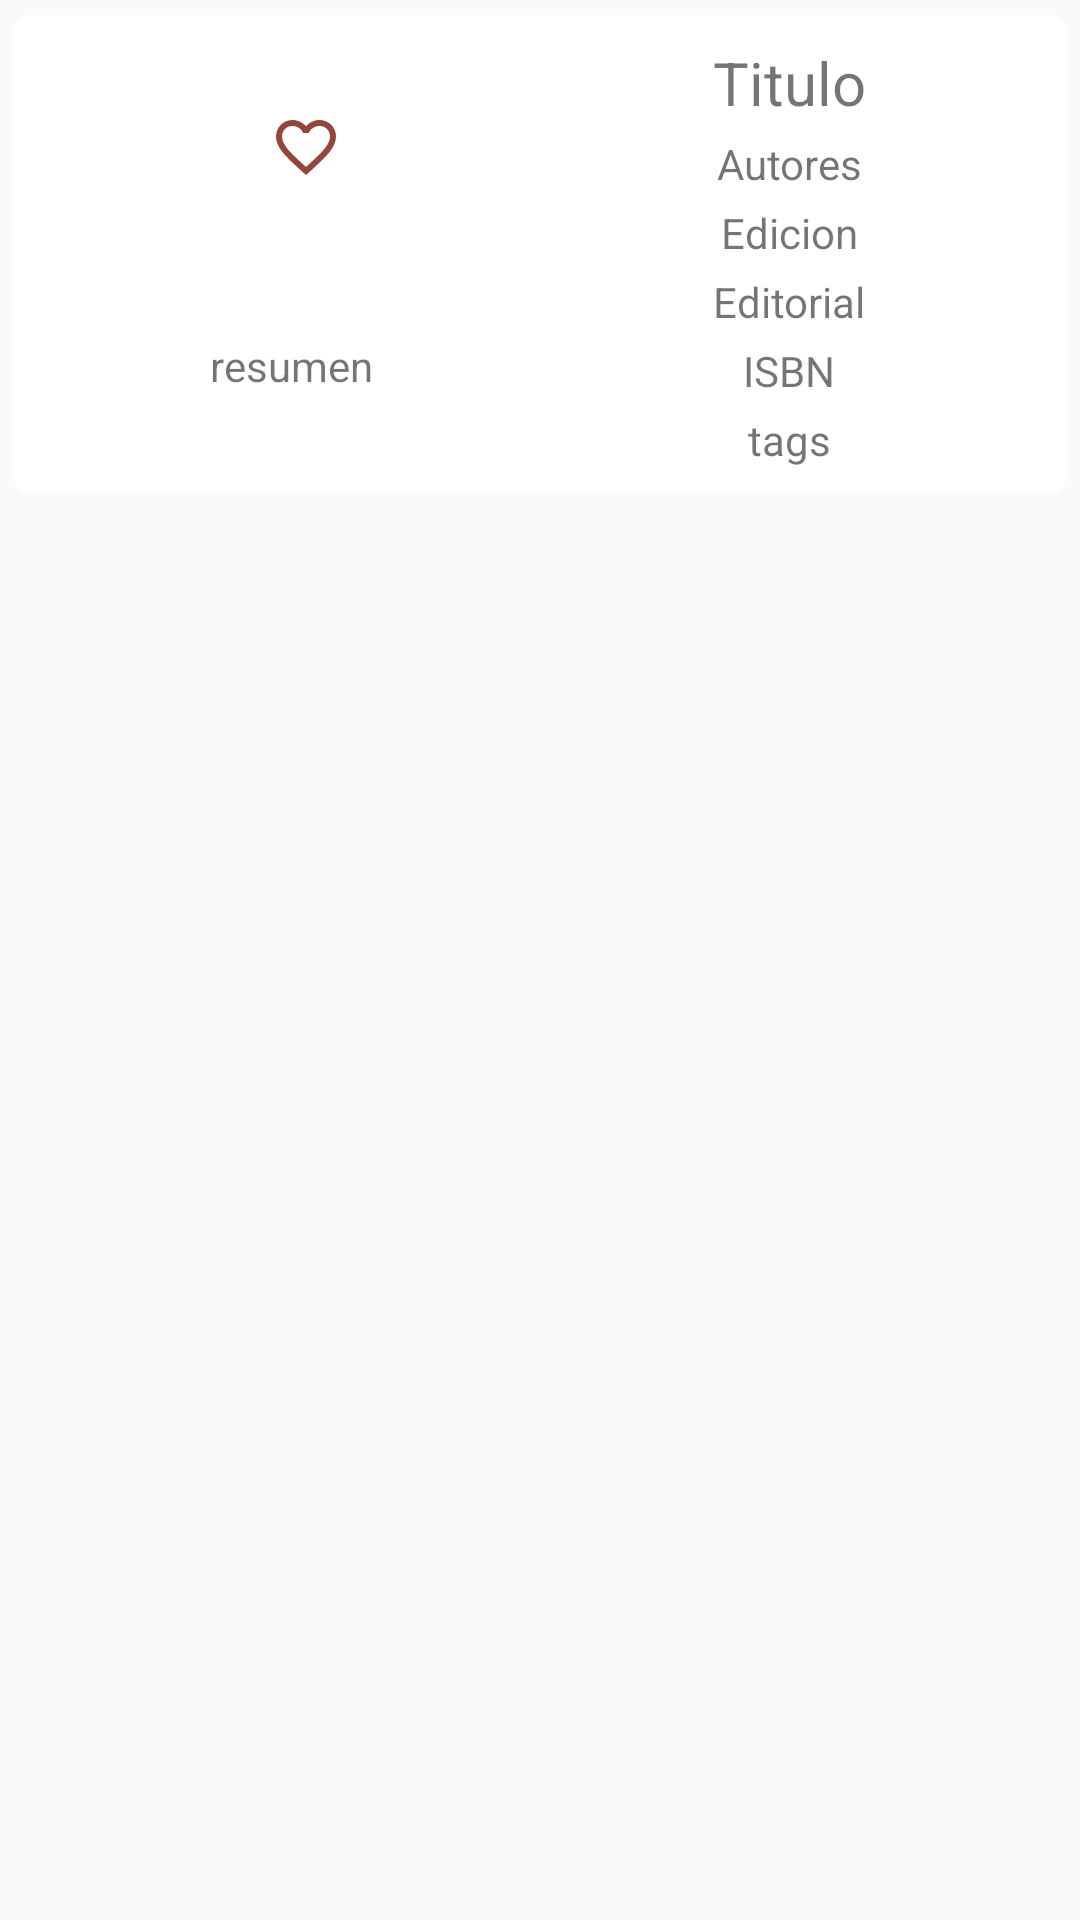

The Android layout XML behind this screen, and the referenced resources:
<!-- AndroidManifest.xml: application theme AppTheme -->
<!-- res/layout/recyclerview_item.xml -->
<?xml version="1.0" encoding="utf-8"?>
<LinearLayout android:layout_height="wrap_content"
    xmlns:android="http://schemas.android.com/apk/res/android"
    android:id="@+id/item_portrait"
    android:layout_width="match_parent">

    <androidx.cardview.widget.CardView android:layout_width="match_parent"
        android:layout_height="wrap_content"
        xmlns:app="http://schemas.android.com/apk/res-auto"
        app:cardCornerRadius="4dp"
        app:cardMaxElevation="4dp"
        app:cardElevation="2dp"
        app:contentPadding="5dp"
        android:layout_margin="5dp"
        xmlns:android="http://schemas.android.com/apk/res/android">
        <LinearLayout xmlns:android="http://schemas.android.com/apk/res/android"
            android:orientation="horizontal"
            android:padding="4dp"
            android:layout_width="match_parent"
            android:layout_height="wrap_content">
            <LinearLayout android:layout_width="match_parent"
                android:layout_height="match_parent"
                android:layout_weight="1"
                android:orientation="vertical">
                <LinearLayout
                    android:orientation="horizontal"
                    android:layout_width="match_parent"
                    android:gravity="center"
                    android:layout_height="wrap_content">
                    <ImageView
                        android:id="@+id/item_image"
                        android:layout_width="wrap_content"
                        android:layout_marginRight="5dp"
                        android:src="@drawable/ic_launcher_background"
                        android:layout_height="70dp"/>
                    <ImageButton
                        android:id="@+id/fav"
                        android:layout_marginLeft="5dp"
                        android:layout_width="30dp"
                        android:layout_height="wrap_content"
                        android:backgroundTint="@color/cardview_light_background"
                        android:src="@drawable/ic_favorite_border_black_24dp"/>
                </LinearLayout>

                <TextView
                    android:id="@+id/item_resumen"
                    android:text="@string/resumen"
                    android:layout_width="match_parent"
                    android:layout_marginTop="4dp"
                    android:gravity="center"
                    android:layout_height="match_parent"
                    />
            </LinearLayout>
            <LinearLayout android:layout_width="match_parent"
                android:layout_height="wrap_content"
                android:layout_weight="1"
                android:orientation="vertical">
                <TextView
                    android:id="@+id/item_title"
                    android:text="@string/titulo"
                    android:textSize="20sp"
                    android:gravity="center"
                    android:layout_width="match_parent"
                    android:layout_height="wrap_content" />
                <TextView
                    android:id="@+id/item_autores"
                    android:text="@string/autores"
                    android:layout_width="match_parent"
                    android:layout_marginTop="4dp"
                    android:gravity="center"
                    android:layout_height="wrap_content" />
                <TextView
                    android:id="@+id/item_edicion"
                    android:text="@string/edicion"
                    android:layout_width="match_parent"
                    android:layout_marginTop="4dp"
                    android:gravity="center"
                    android:layout_height="wrap_content" />
                <TextView
                    android:id="@+id/item_editorial"
                    android:text="@string/editorial"
                    android:layout_width="match_parent"
                    android:layout_marginTop="4dp"
                    android:gravity="center"
                    android:layout_height="wrap_content" />
                <TextView
                    android:id="@+id/item_isbn"
                    android:text="@string/isbn"
                    android:layout_width="match_parent"
                    android:layout_marginTop="4dp"
                    android:gravity="center"
                    android:layout_height="wrap_content" />

                <TextView
                    android:id="@+id/item_tags"
                    android:text="@string/tags"
                    android:layout_width="match_parent"
                    android:layout_marginTop="4dp"
                    android:gravity="center"
                    android:layout_height="wrap_content" />


            </LinearLayout>
        </LinearLayout>

    </androidx.cardview.widget.CardView>
</LinearLayout>
<!-- resources referenced by this layout -->
<resources>
  <!-- drawable ic_favorite_border_black_24dp (drawable) -->
  <vector android:height="24dp" android:tint="#974539"
      android:viewportHeight="24.0" android:viewportWidth="24.0"
      android:width="24dp" xmlns:android="http://schemas.android.com/apk/res/android">
      <path android:fillColor="#FF000000" android:pathData="M16.5,3c-1.74,0 -3.41,0.81 -4.5,2.09C10.91,3.81 9.24,3 7.5,3 4.42,3 2,5.42 2,8.5c0,3.78 3.4,6.86 8.55,11.54L12,21.35l1.45,-1.32C18.6,15.36 22,12.28 22,8.5 22,5.42 19.58,3 16.5,3zM12.1,18.55l-0.1,0.1 -0.1,-0.1C7.14,14.24 4,11.39 4,8.5 4,6.5 5.5,5 7.5,5c1.54,0 3.04,0.99 3.57,2.36h1.87C13.46,5.99 14.96,5 16.5,5c2,0 3.5,1.5 3.5,3.5 0,2.89 -3.14,5.74 -7.9,10.05z"/>
  </vector>
  <string name="autores">Autores</string>
  <string name="edicion">Edicion</string>
  <string name="editorial">Editorial</string>
  <string name="isbn">ISBN</string>
  <string name="resumen">resumen</string>
  <string name="tags">tags</string>
  <string name="titulo">Titulo</string>
  <style name="AppTheme" parent="Theme.AppCompat.Light.DarkActionBar">
          <item name="colorPrimary">@color/colorPrimary</item>
          <item name="colorPrimaryDark">@color/colorPrimaryDark</item>
          <item name="colorAccent">@color/colorAccent</item>
      </style>
  <color name="colorPrimary">#3F51B5</color>
  <color name="colorPrimaryDark">#303F9F</color>
  <color name="colorAccent">#FF4081</color>
</resources>
